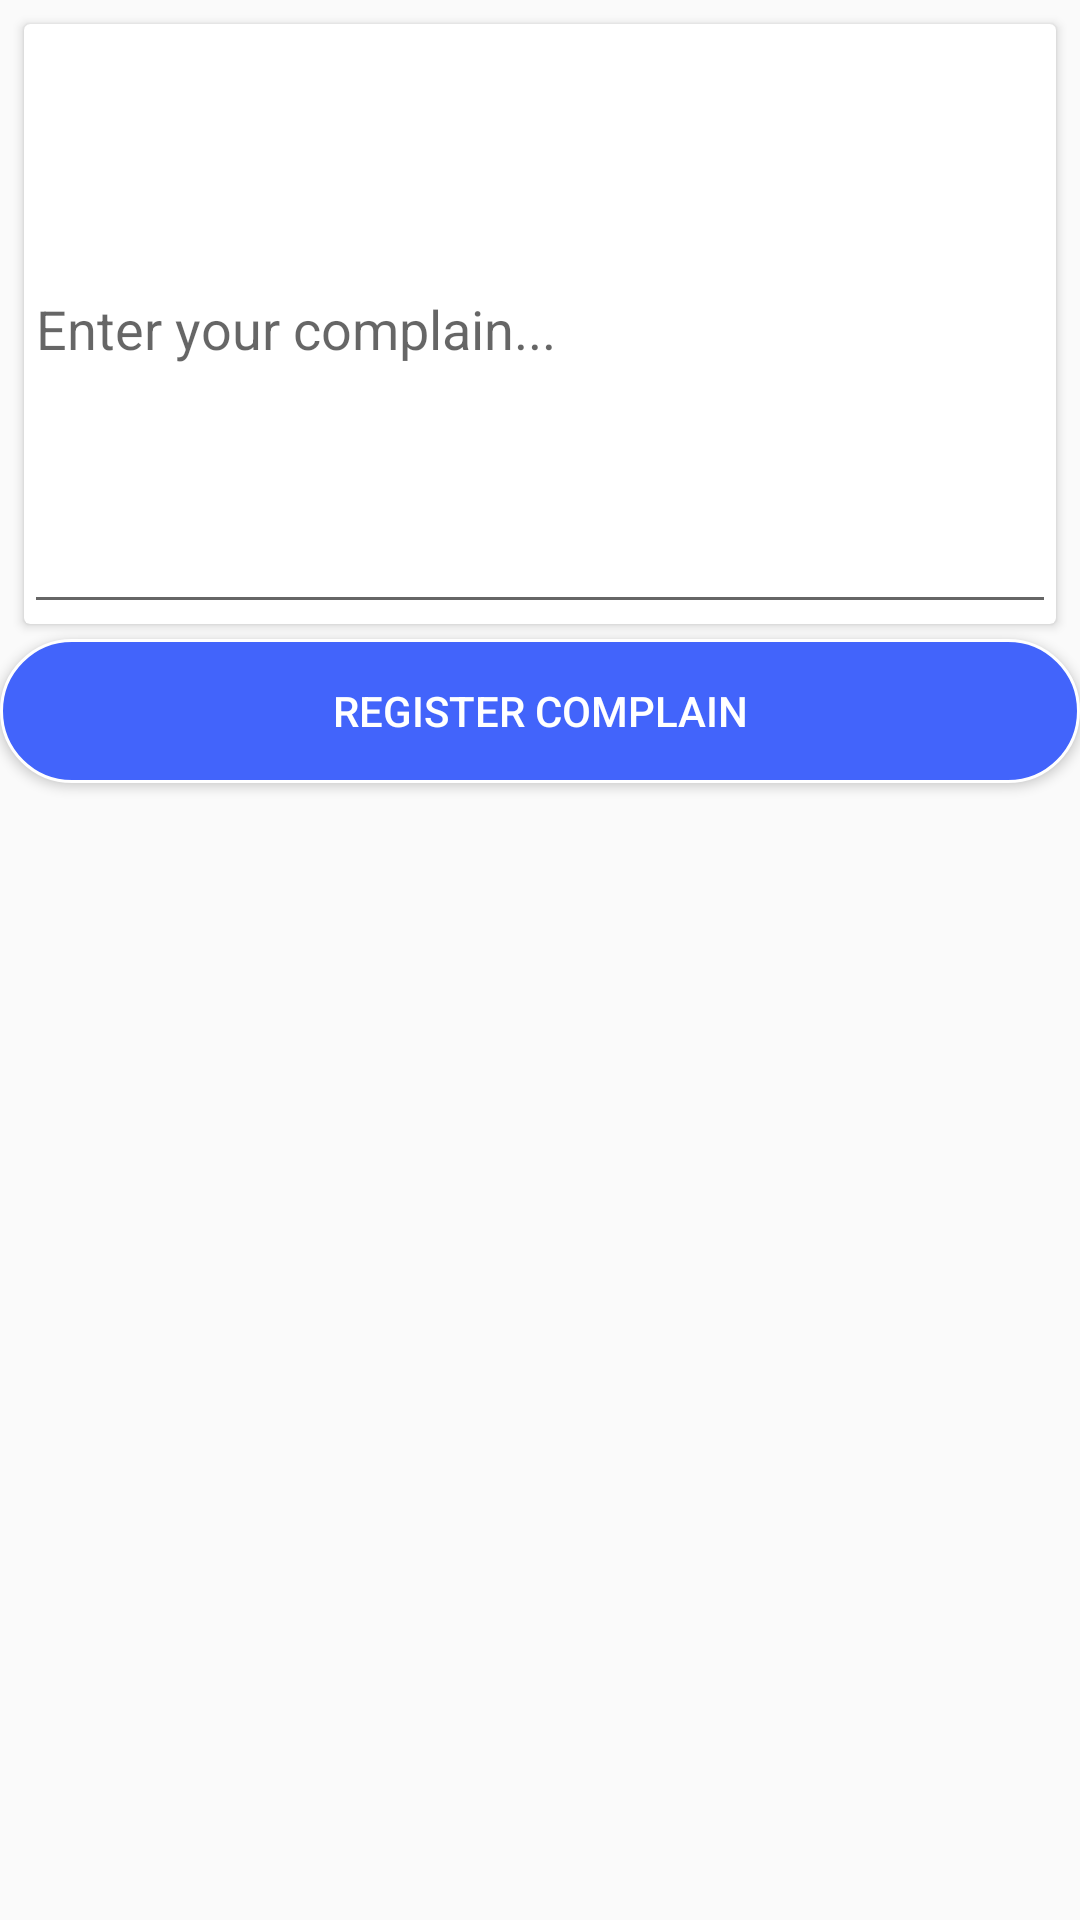

Here is an Android app screen rendered from its layout file. Give the layout XML and the strings, colors and styles it references.
<!-- AndroidManifest.xml: application theme AppTheme -->
<!-- res/layout/replace_layout.xml -->
<?xml version="1.0" encoding="utf-8"?>
<RelativeLayout
    xmlns:android="http://schemas.android.com/apk/res/android"
    xmlns:app="http://schemas.android.com/apk/res-auto"
    android:layout_width="match_parent"
    android:layout_height="match_parent">

    <android.support.v7.widget.CardView
        android:layout_width="match_parent"
        android:layout_height="wrap_content"
        android:layout_marginStart="8dp"
        android:id="@+id/card"
        android:layout_marginTop="8dp"
        android:layout_marginEnd="8dp"
        app:layout_constraintEnd_toEndOf="parent"
        app:layout_constraintStart_toStartOf="parent"
        app:layout_constraintTop_toTopOf="parent">

        <EditText
            android:id="@+id/complain"
            android:hint="Enter your complain..."
            android:ems="10"
            android:textAlignment="textStart"
            android:layout_width="match_parent"
            android:layout_height="200dp" />



    </android.support.v7.widget.CardView>
    <Button
        android:layout_width="match_parent"
        android:layout_height="wrap_content"
        android:layout_marginTop="5dp"
        android:layout_below="@+id/card"
        android:text="Register Complain"
        android:background="@drawable/shapesignup"
        android:textColor="@android:color/white"
        />



</RelativeLayout>
<!-- resources referenced by this layout -->
<resources>
  <!-- drawable shapesignup (drawable) -->
  <?xml version="1.0" encoding="utf-8"?>
  <shape xmlns:android="http://schemas.android.com/apk/res/android"
      android:shape="rectangle">
  
      <solid android:color="#4264fb"></solid>
  
      <corners android:radius="25dp"></corners>
  
      <stroke
          android:width="1dp"
          android:color="#FFF"></stroke>
  
      <padding
          android:bottom="0dp"
          android:left="10dp"
          android:right="10dp"
          android:top="0dp"></padding>
  
  </shape>
  <style name="AppTheme" parent="Theme.AppCompat.Light.NoActionBar">
          
          <item name="colorPrimary">@color/colorPrimary</item>
          <item name="colorPrimaryDark">@color/colorPrimaryDark</item>
          <item name="colorAccent">@color/colorAccent</item>
          <item name="windowActionBar">false</item>
          <item name="windowNoTitle">true</item>
      </style>
  <color name="colorPrimary">#4264fb</color>
  <color name="colorPrimaryDark">#4264fb</color>
  <color name="colorAccent">#ffffff</color>
</resources>
